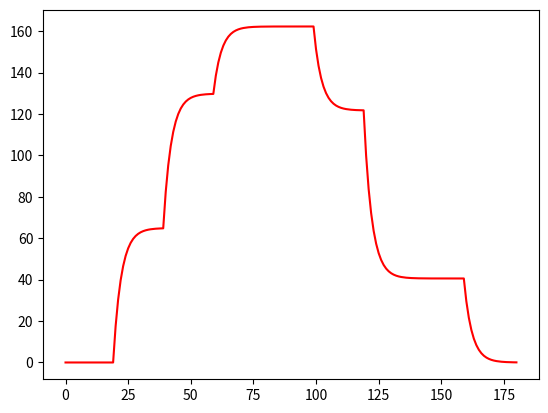

Recreate this plot in Python.
import matplotlib.pyplot as plt
import numpy as np
import pandas as pd

u=0
k=1.6222
tao=0.3699
delta=0.1
t=0
z=[]
y=0
tt=[]
uu=[]


while t<=180:
      
      if t>=20:
         u=40
      if t>=40:
         u=80   
      if t>=60:
         u=100
      if t>=80:
         u=100
      if t>=100:
         u=75 
      if t>=120:
         u=25
      if t>=160:
         u=0
      y =((((u*k)-y)*delta)/tao)+y
      #y =((((u*delta*k)/tao)+y)*(1/(1+delta/tao)))
      #print(y)
      uu.append(u)
      z.append(y)
      tt.append(t)
      t=t+1
      print(y)

           
zmax=max(z)
zmin=min(z)
umax=max(uu)
umin=min(uu)

normu=[]
normz=[]
for i in range(len(z)):
    nz=(z[i]-zmin)/(zmax-zmin)
    normz.append(nz)
    nu=(uu[i]-umin)/(umax-umin)
    normu.append(nu)
    
plt.plot(tt,z, color="red")
plt.show()
planta=[uu,z]
planta=np.transpose(planta)

uk_1=normu[1:len(normu)-1]
uk_2=normu[0:len(normu)-2]
yk_1=normz[1:len(normz)-1]
yk_2=normz[0:len(normz)-2]
yk=normz[2:]

matriz=np.zeros((len(z)-2,5))
matriz[:, 0]=uk_1
matriz[:, 1]=uk_2
matriz[:, 2]=yk_1
matriz[:, 3]=yk_2
matriz[:, 4]=yk

np.savez("matriz", matriz)
